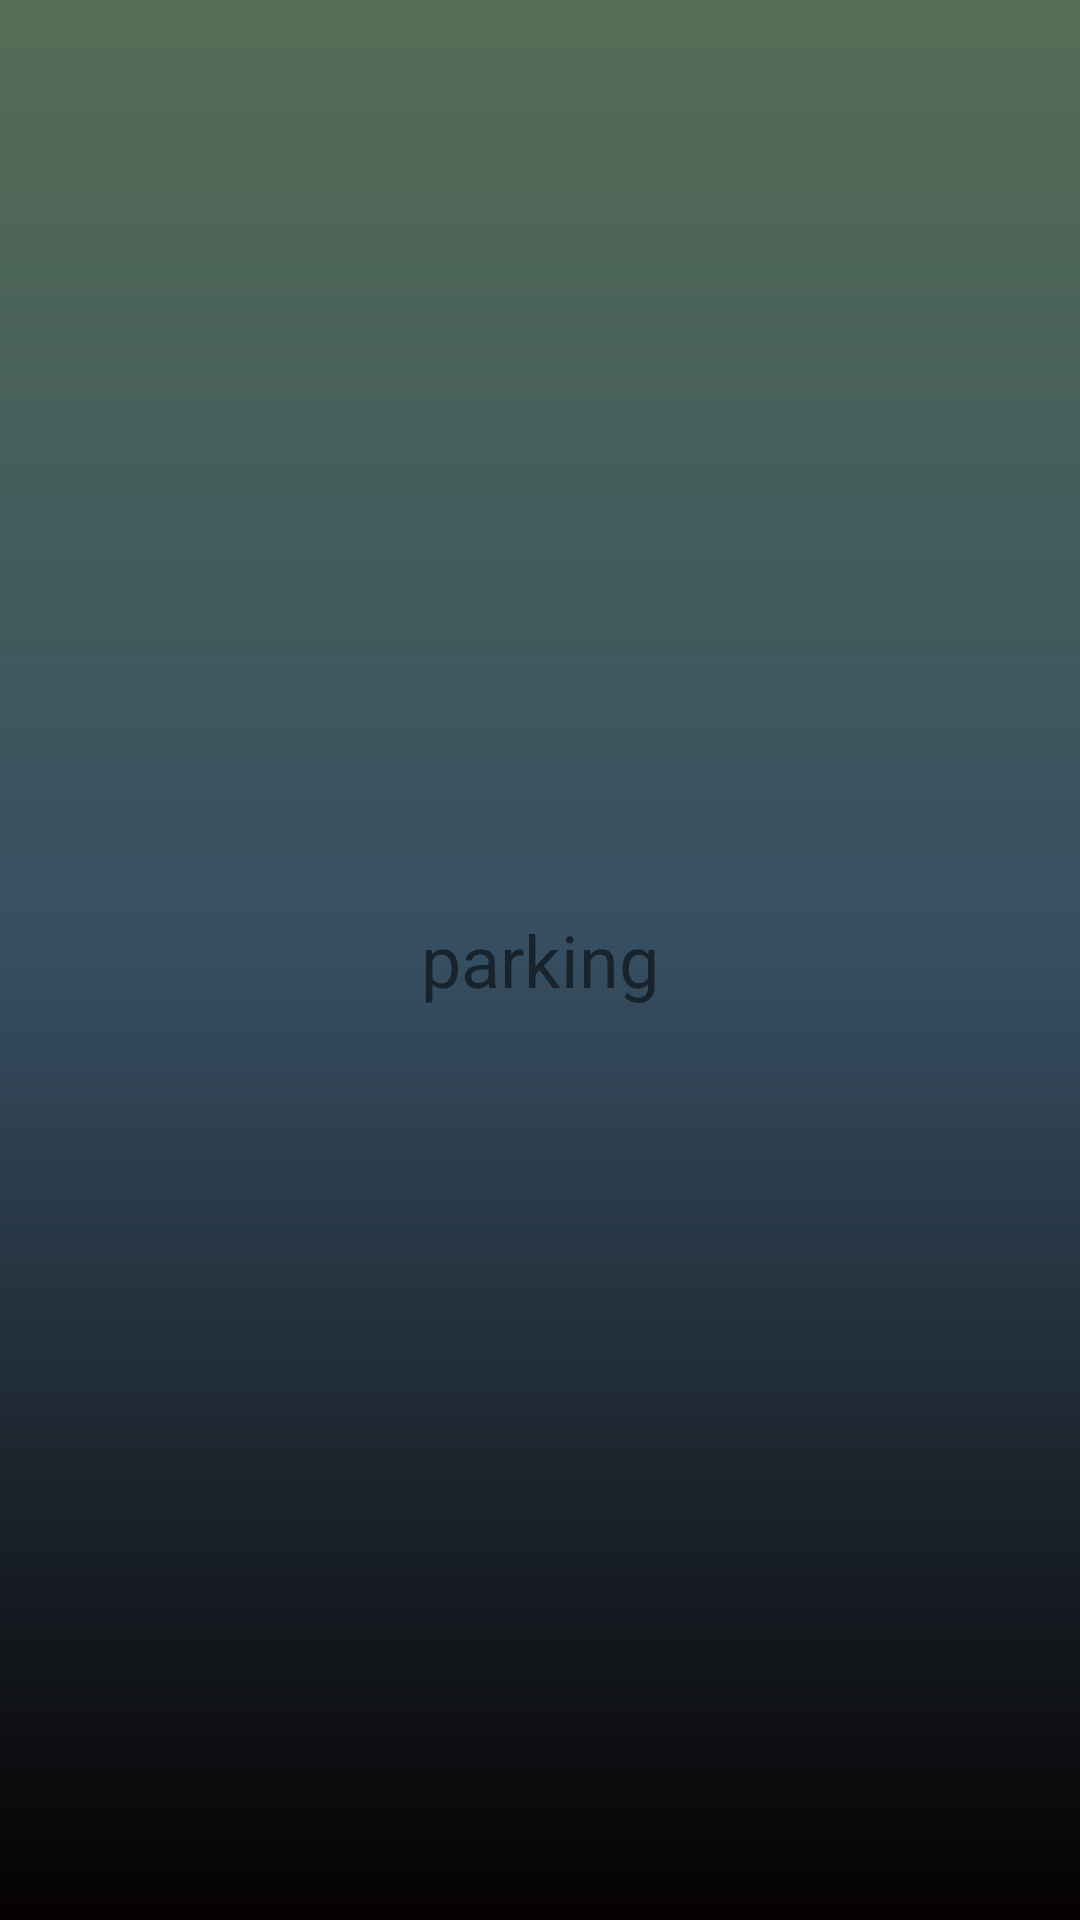

Produce the Android XML layout that renders to this screen, including the resource entries it uses.
<!-- AndroidManifest.xml: application theme Theme.ParkingManager -->
<!-- res/layout/single_view.xml -->
<?xml version="1.0" encoding="utf-8"?>
<LinearLayout xmlns:android="http://schemas.android.com/apk/res/android"
    android:layout_width="match_parent"
    android:layout_height="match_parent"
    android:orientation="vertical">

    <TextView
        android:id="@+id/slot"
        android:layout_width="fill_parent"
        android:layout_height="fill_parent"
        android:gravity="center"
        android:textSize="24sp"
        android:text="parking" />

</LinearLayout>
<!-- resources referenced by this layout -->
<resources>
  <style name="Theme.ParkingManager" parent="Theme.MaterialComponents.DayNight.DarkActionBar">
          
          <item name="colorPrimary">@color/black</item>
          <item name="colorPrimaryVariant">@color/black_varient</item>
          <item name="colorOnPrimary">@color/white</item>
          
          <item name="colorSecondary">@color/teal_200</item>
          <item name="colorSecondaryVariant">@color/teal_700</item>
          <item name="colorOnSecondary">@color/black</item>
          
          <item name="android:statusBarColor" tools:targetApi="l">?attr/colorPrimaryVariant</item>
          
          <item name="actionBarSize">60dp</item>
          <item name="android:windowBackground">@drawable/gradient_background</item>
      </style>
  <color name="black">#FF000000</color>
  <color name="black_varient">#80000000</color>
  <color name="white">#FFFFFFFF</color>
  <color name="teal_200">#FF03DAC5</color>
  <color name="teal_700">#FF018786</color>
  <!-- drawable gradient_background (drawable) -->
  <?xml version="1.0" encoding="utf-8"?>
  <shape xmlns:android="http://schemas.android.com/apk/res/android">
      <gradient
          android:startColor = "#050101"
          android:centerColor = "#364E61"
          android:endColor = "#556E56"
          android:angle = "90"
          android:type = "linear" />
  </shape>
</resources>
